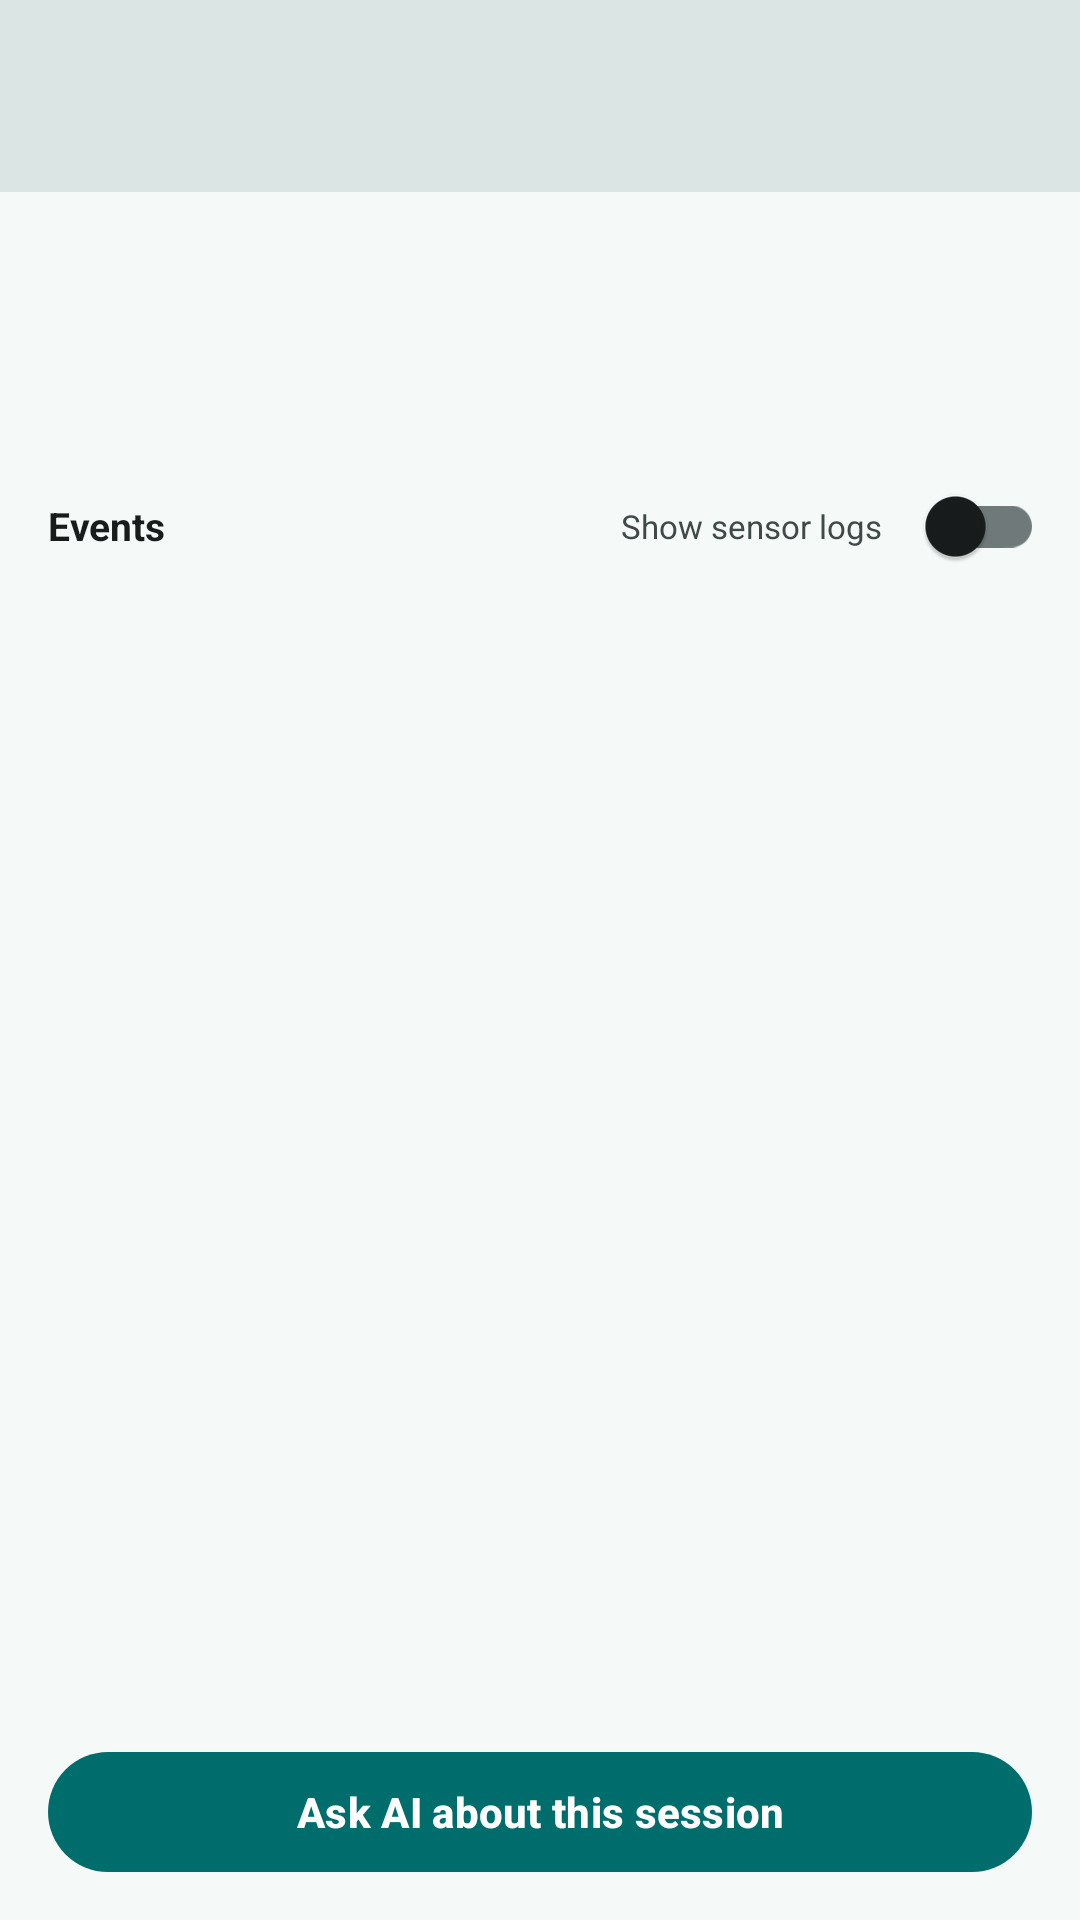

Reconstruct the res/layout file that produces this screen, plus the resources it refers to.
<!-- AndroidManifest.xml: application theme Theme.TRACE -->
<!-- res/layout/activity_session_review.xml -->
<?xml version="1.0" encoding="utf-8"?>
<LinearLayout xmlns:android="http://schemas.android.com/apk/res/android"
    xmlns:app="http://schemas.android.com/apk/res-auto"
    android:layout_width="match_parent"
    android:layout_height="match_parent"
    android:orientation="vertical"
    android:background="?attr/colorSurface">

    <com.google.android.material.appbar.MaterialToolbar
        android:id="@+id/toolbar"
        android:layout_width="match_parent"
        android:layout_height="?attr/actionBarSize"
        android:background="?attr/colorSurfaceVariant"
        app:titleTextColor="?attr/colorOnSurface"
        app:navigationIconTint="?attr/colorOnSurface" />

    <com.google.android.material.progressindicator.LinearProgressIndicator
        android:id="@+id/progressBar"
        android:layout_width="match_parent"
        android:layout_height="wrap_content"
        android:visibility="gone"
        android:indeterminate="true"
        app:trackThickness="3dp"
        app:indicatorColor="?attr/colorPrimary" />

    <ScrollView
        android:layout_width="match_parent"
        android:layout_height="wrap_content">

        <LinearLayout
            android:layout_width="match_parent"
            android:layout_height="wrap_content"
            android:orientation="vertical"
            android:padding="16dp">

            
            <TextView
                android:id="@+id/tvHeader"
                android:layout_width="match_parent"
                android:layout_height="wrap_content"
                android:textColor="?attr/colorOnSurface"
                android:textSize="13sp"
                android:lineSpacingExtra="3dp" />

            
            <TextView
                android:id="@+id/tvIntegrity"
                android:layout_width="match_parent"
                android:layout_height="wrap_content"
                android:layout_marginTop="10dp"
                android:textSize="13sp"
                android:textStyle="bold" />

        </LinearLayout>

    </ScrollView>

    
    <LinearLayout
        android:layout_width="match_parent"
        android:layout_height="wrap_content"
        android:orientation="horizontal"
        android:paddingStart="16dp"
        android:paddingEnd="12dp"
        android:paddingTop="10dp"
        android:paddingBottom="6dp"
        android:gravity="center_vertical">

        <TextView
            android:layout_width="0dp"
            android:layout_height="wrap_content"
            android:layout_weight="1"
            android:text="Events"
            android:textColor="?attr/colorOnSurface"
            android:textSize="13sp"
            android:textStyle="bold" />

        <TextView
            android:layout_width="wrap_content"
            android:layout_height="wrap_content"
            android:text="Show sensor logs"
            android:textColor="?attr/colorOnSurfaceVariant"
            android:textSize="11sp"
            android:layout_marginEnd="6dp" />

        <androidx.appcompat.widget.SwitchCompat
            android:id="@+id/switchShowAll"
            android:layout_width="wrap_content"
            android:layout_height="wrap_content"
            android:thumbTint="?attr/colorPrimary"
            android:trackTint="?attr/colorPrimaryContainer" />

    </LinearLayout>

    <androidx.recyclerview.widget.RecyclerView
        android:id="@+id/recyclerEvents"
        android:layout_width="match_parent"
        android:layout_height="0dp"
        android:layout_weight="1"
        android:clipToPadding="false"
        android:paddingBottom="8dp" />

    <com.google.android.material.button.MaterialButton
        android:id="@+id/btnChat"
        style="@style/Widget.Material3.Button"
        android:layout_width="match_parent"
        android:layout_height="48dp"
        android:layout_marginStart="16dp"
        android:layout_marginEnd="16dp"
        android:layout_marginBottom="12dp"
        android:text="Ask AI about this session"
        android:textStyle="bold" />

</LinearLayout>
<!-- resources referenced by this layout -->
<resources>
  <style name="Theme.TRACE" parent="Theme.Material3.DayNight.NoActionBar">
          
          <item name="colorPrimary">@color/light_primary</item>
          <item name="colorOnPrimary">@color/light_on_primary</item>
          <item name="colorPrimaryContainer">@color/light_primary_container</item>
          <item name="colorOnPrimaryContainer">@color/light_on_primary_container</item>
          <item name="colorSecondary">@color/light_secondary</item>
          <item name="colorOnSecondary">@color/light_on_secondary</item>
          <item name="colorSecondaryContainer">@color/light_secondary_container</item>
          <item name="colorOnSecondaryContainer">@color/light_on_secondary_container</item>
          <item name="colorTertiary">@color/light_tertiary</item>
          <item name="colorOnTertiary">@color/light_on_tertiary</item>
          <item name="colorTertiaryContainer">@color/light_tertiary_container</item>
          <item name="colorOnTertiaryContainer">@color/light_on_tertiary_container</item>
          <item name="colorError">@color/light_error</item>
          <item name="colorOnError">@color/light_on_error</item>
          <item name="colorErrorContainer">@color/light_error_container</item>
          <item name="colorOnErrorContainer">@color/light_on_error_container</item>
          <item name="colorSurface">@color/light_surface</item>
          <item name="colorOnSurface">@color/light_on_surface</item>
          <item name="colorSurfaceVariant">@color/light_surface_variant</item>
          <item name="colorOnSurfaceVariant">@color/light_on_surface_variant</item>
          <item name="colorSurfaceInverse">@color/light_inverse_surface</item>
          <item name="colorOnSurfaceInverse">@color/light_inverse_on_surface</item>
          <item name="colorPrimaryInverse">@color/light_inverse_primary</item>
          <item name="colorOutline">@color/light_outline</item>
          <item name="colorOutlineVariant">@color/light_outline_variant</item>
          <item name="android:colorBackground">@color/light_surface</item>
          <item name="android:windowBackground">@color/light_surface</item>
          <item name="android:statusBarColor">@color/light_surface_container</item>
          <item name="android:navigationBarColor">@color/light_surface_container</item>
      </style>
  <color name="light_primary">#006D6D</color>
  <color name="light_on_primary">#FFFFFF</color>
  <color name="light_primary_container">#6FF7F6</color>
  <color name="light_on_primary_container">#002020</color>
  <color name="light_secondary">#4A6363</color>
  <color name="light_on_secondary">#FFFFFF</color>
  <color name="light_secondary_container">#CCE8E8</color>
  <color name="light_on_secondary_container">#051F1F</color>
  <color name="light_tertiary">#4D5F71</color>
  <color name="light_on_tertiary">#FFFFFF</color>
  <color name="light_tertiary_container">#D1E4F9</color>
  <color name="light_on_tertiary_container">#081C2B</color>
  <color name="light_error">#BA1A1A</color>
  <color name="light_on_error">#FFFFFF</color>
  <color name="light_error_container">#FFDAD6</color>
  <color name="light_on_error_container">#410002</color>
  <color name="light_surface">#F5FAF9</color>
  <color name="light_on_surface">#191C1C</color>
  <color name="light_surface_variant">#DAE5E4</color>
  <color name="light_on_surface_variant">#3F4948</color>
  <color name="light_inverse_surface">#2D3131</color>
  <color name="light_inverse_on_surface">#EFF4F3</color>
  <color name="light_inverse_primary">#4FDADA</color>
  <color name="light_outline">#6F7979</color>
  <color name="light_outline_variant">#BEC9C8</color>
  <color name="light_surface_container">#E9EFEE</color>
</resources>
